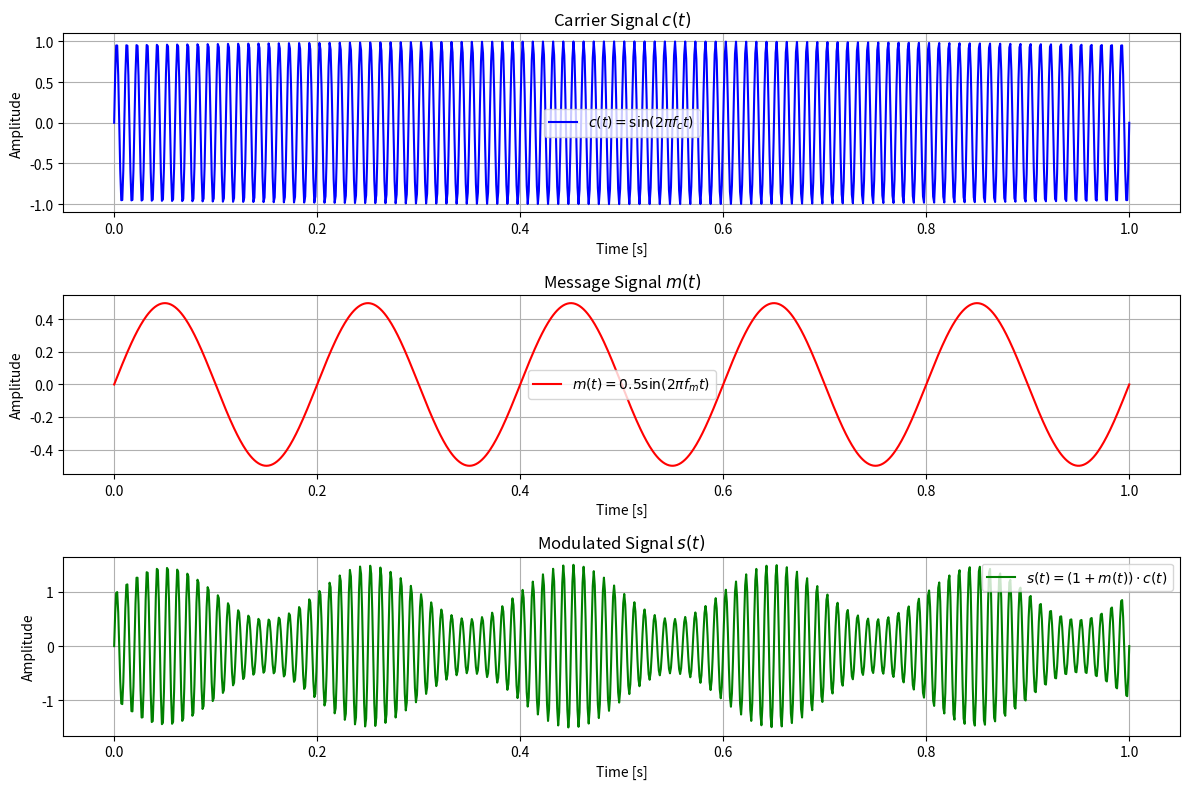

The matplotlib source for this figure:

import numpy as np
import matplotlib.pyplot as plt

#Q1
'''fs=1000
f=5
t = np.linspace(0, 1, fs, endpoint=True)
sine_wave = np.sin(2 * np.pi * f * t)
cosine_wave = np.cos(2 * np.pi * f* t)
#plt.figure(figsize=(10, 5))
plt.subplot(2, 1, 1)
plt.plot(t, sine_wave)
plt.title('Sine Wave')
plt.xlabel('Time [s]')
plt.ylabel('Amplitude')
plt.subplot(2, 1, 2)
plt.plot(t, cosine_wave)
plt.title('Cosine wave')
plt.xlabel('Time [s]')
plt.ylabel('Amplitude')
plt.tight_layout()
plt.show()'''

#Q2
'''f=2
T=0.1
n = np.arange(0, 20) 
t_continuous = np.linspace(0, 1, 1000)  
signal = np.sin(2 * np.pi * f * T * n)
continuous_signal = np.sin(2 * np.pi * f * t_continuous)
plt.subplot(2, 1, 1)
plt.stem(n, signal)
plt.title('Discrete Signal')
plt.xlabel('n (Discrete Time)')
plt.ylabel('Amplitude')
plt.subplot(2, 1, 2)
plt.plot(t_continuous, continuous_signal)
plt.title('Continuous-Time Signal (Sine Wave)')
plt.xlabel('Time [s]')
plt.ylabel('Amplitude')
plt.show()'''

#Q3
#a,b,c

'''t = np.arange(0, 10)
x=((np.e)**(-t)) * np.sin(2* np.pi * t)
x_rev = (((np.e)**t) * np.sin(2* np.pi * (-t)))
x_1 = (2 * x) + x_rev
plt.plot(t, x_1)
plt.title('x(t) = 2x(t)+x(-t)')
plt.xlabel('t')
plt.ylabel('x(t)')
plt.show()'''

#no. 4
'''import numpy as np
import matplotlib.pyplot as plt
from scipy.signal import convolve

def perform_convolution(signal1, signal2):
    convolved_signal = convolve(signal1, signal2, mode='full')
    return convolved_signal

def plot_signals(signal1, signal2, convolved_signal):
    plt.figure(figsize=(14, 8))

    plt.subplot(3, 1, 1)
    plt.plot(signal1, label='Signal 1')
    plt.title('Original Signal 1')
    plt.xlabel('Sample')
    plt.ylabel('Amplitude')
    plt.legend()
    plt.grid(True)

    plt.subplot(3, 1, 2)
    plt.plot(signal2, label='Signal 2')
    plt.title('Original Signal 2')
    plt.xlabel('Sample')
    plt.ylabel('Amplitude')
    plt.legend()
    plt.grid(True)

    plt.subplot(3, 1, 3)
    plt.plot(convolved_signal, label='Convolved Signal')
    plt.title('Convolved Signal')
    plt.xlabel('Sample')
    plt.ylabel('Amplitude')
    plt.legend()
    plt.grid(True)

    plt.tight_layout()
    plt.show()

t = np.linspace(0, 1, 500, endpoint=False)
signal1 = np.sin(2 * np.pi * 5 * t) 
signal2 = np.sin(2 * np.pi * 10 * t)  

convolved_signal = perform_convolution(signal1, signal2)
plot_signals(signal1, signal2, convolved_signal)'''

#no. 5
import numpy as np
import matplotlib.pyplot as plt

fc = 100  
fm = 5   
t = np.linspace(0, 1, 1000)  

c_t = np.sin(2 * np.pi * fc * t)
m_t = 0.5 * np.sin(2 * np.pi * fm * t)
s_t = (1 + m_t) * c_t

plt.figure(figsize=(12, 8))

plt.subplot(3, 1, 1)
plt.plot(t, c_t, label='$c(t) = \sin(2\pi f_c t)$', color='b')
plt.title('Carrier Signal $c(t)$')
plt.xlabel('Time [s]')
plt.ylabel('Amplitude')
plt.legend()
plt.grid(True)

plt.subplot(3, 1, 2)
plt.plot(t, m_t, label='$m(t) = 0.5 \sin(2\pi f_m t)$', color='r')
plt.title('Message Signal $m(t)$')
plt.xlabel('Time [s]')
plt.ylabel('Amplitude')
plt.legend()
plt.grid(True)

plt.subplot(3, 1, 3)
plt.plot(t, s_t, label='$s(t) = (1 + m(t)) \cdot c(t)$', color='g')
plt.title('Modulated Signal $s(t)$')
plt.xlabel('Time [s]')
plt.ylabel('Amplitude')
plt.legend()
plt.grid(True)

plt.tight_layout()
plt.show()
